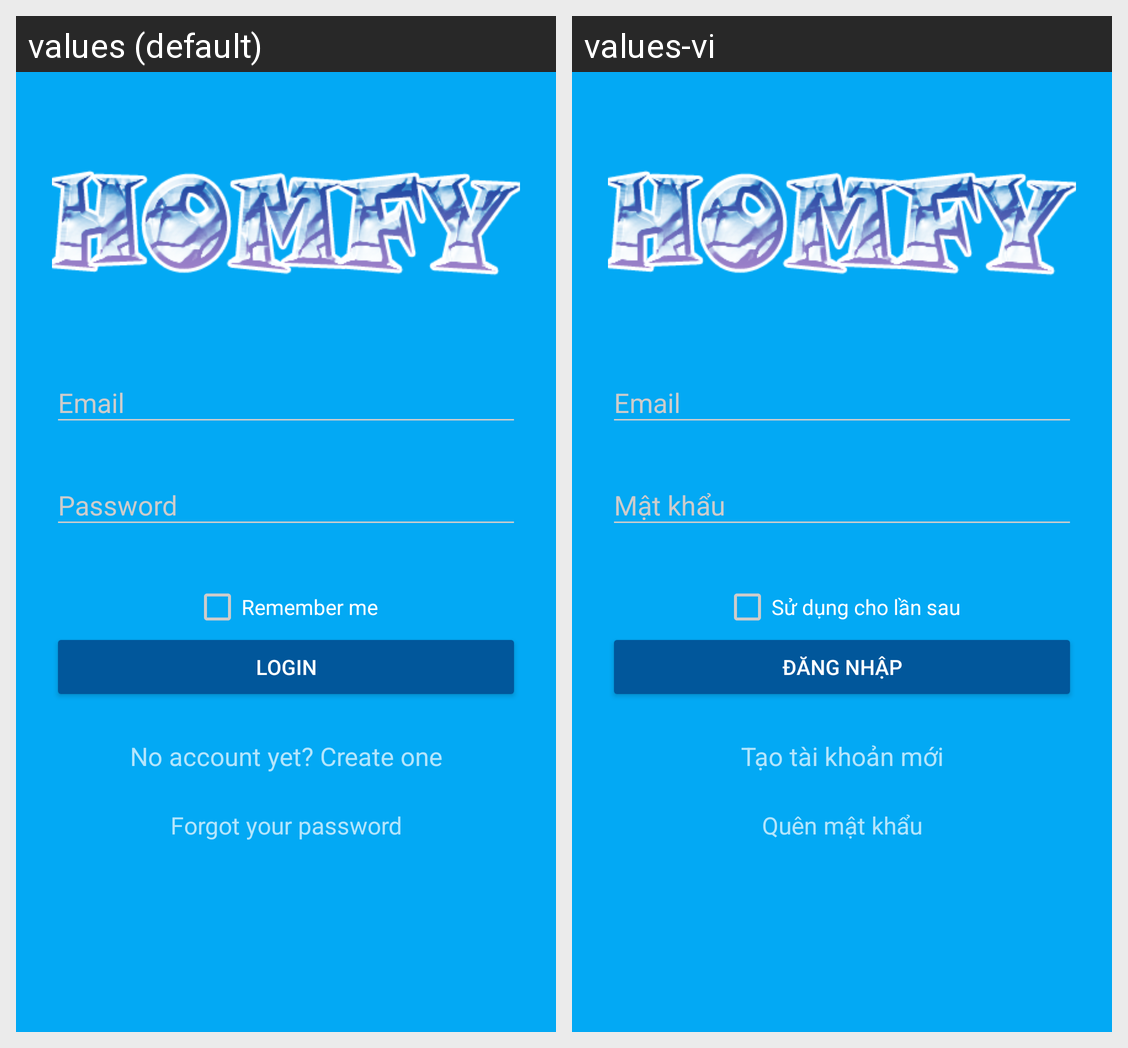

The Android screen above is rendered under two locales of the same app. Produce the string resources it draws, with the default and per-locale values.
Android screen res/layout/activity_login.xml rendered under 2 locales, left to right: values (default), values-vi. Device: Nexus 5 (rendered at 1080×1920; each locale shown at half size, 540×960, under a caption strip naming it); theme AppTheme.Dark.
Strings drawn on this screen, with the default value and each locale's value (text and hints the layout hard-codes, and strings that could not be matched under every locale, appear in the picture but are not listed):

hint_remember_login
  values: Remember me
  values-vi: Sử dụng cho lần sau

hint_btn_login
  values: Login
  values-vi: Đăng nhập

hint_create_account
  values: No account yet? Create one
  values-vi: Tạo tài khoản mới

hint_forget_password
  values: Forgot your password
  values-vi: Quên mật khẩu
